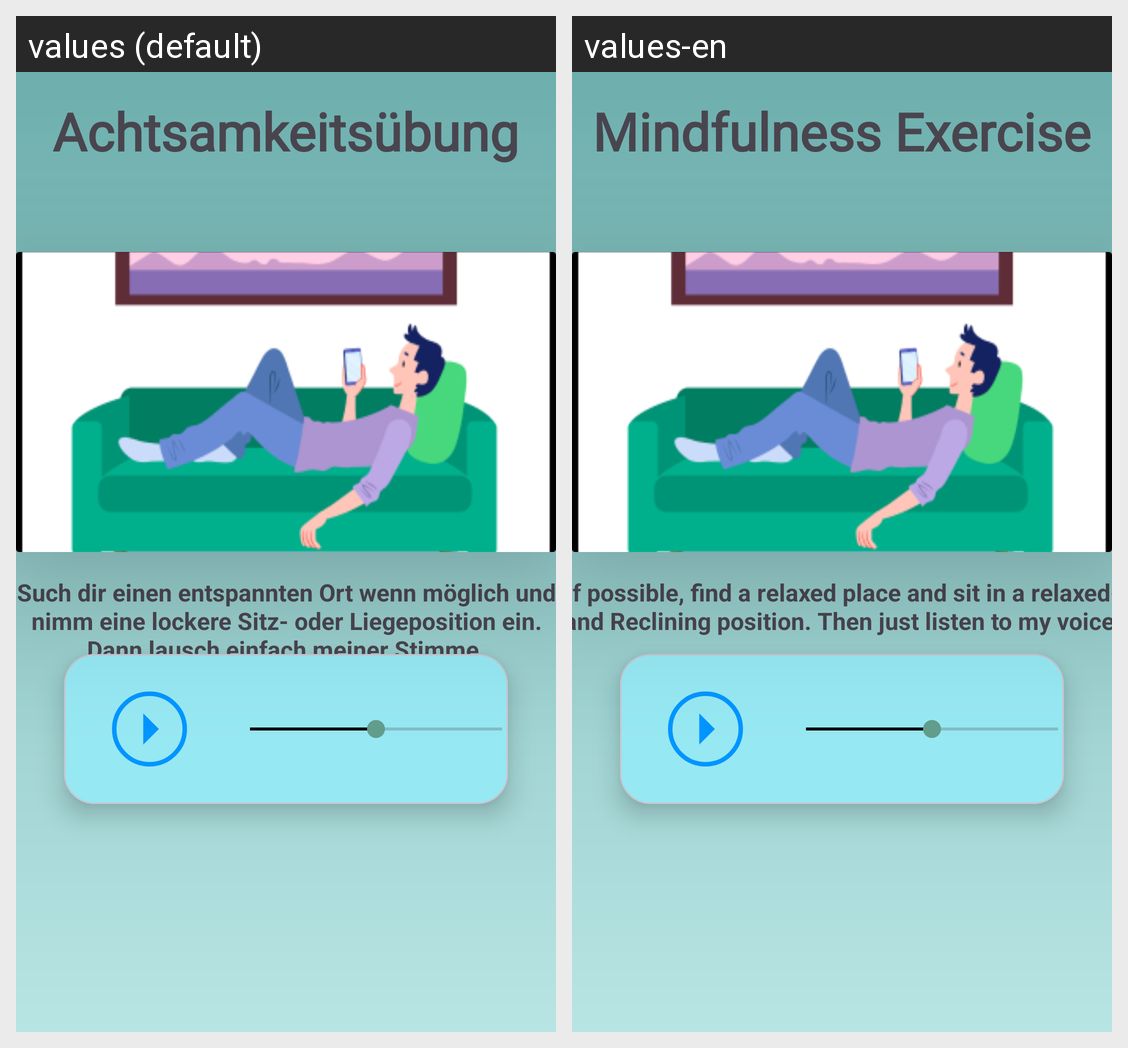

Strings drawn on this Android screen and how each of the app's shown locales translates them:
Android screen res/layout/fragment_mindfull.xml rendered under 2 locales, left to right: values (default), values-en. Device: Nexus 5 (rendered at 1080×1920; each locale shown at half size, 540×960, under a caption strip naming it); theme Theme.AndroidAbschluss.
Strings drawn on this screen, with the default value and each locale's value (text and hints the layout hard-codes, and strings that could not be matched under every locale, appear in the picture but are not listed):

uebung_nach_jacobsen
  values: Achtsamkeitsübung
  values-en: Mindfulness Exercise

mindull_text
  values: Such dir einen entspannten Ort wenn möglich und nimm eine lockere Sitz- oder Liegeposition ein. Dann lausch einfach meiner Stimme.
  values-en: If possible, find a relaxed place and sit in a relaxed- and Reclining position. Then just listen to my voice.
